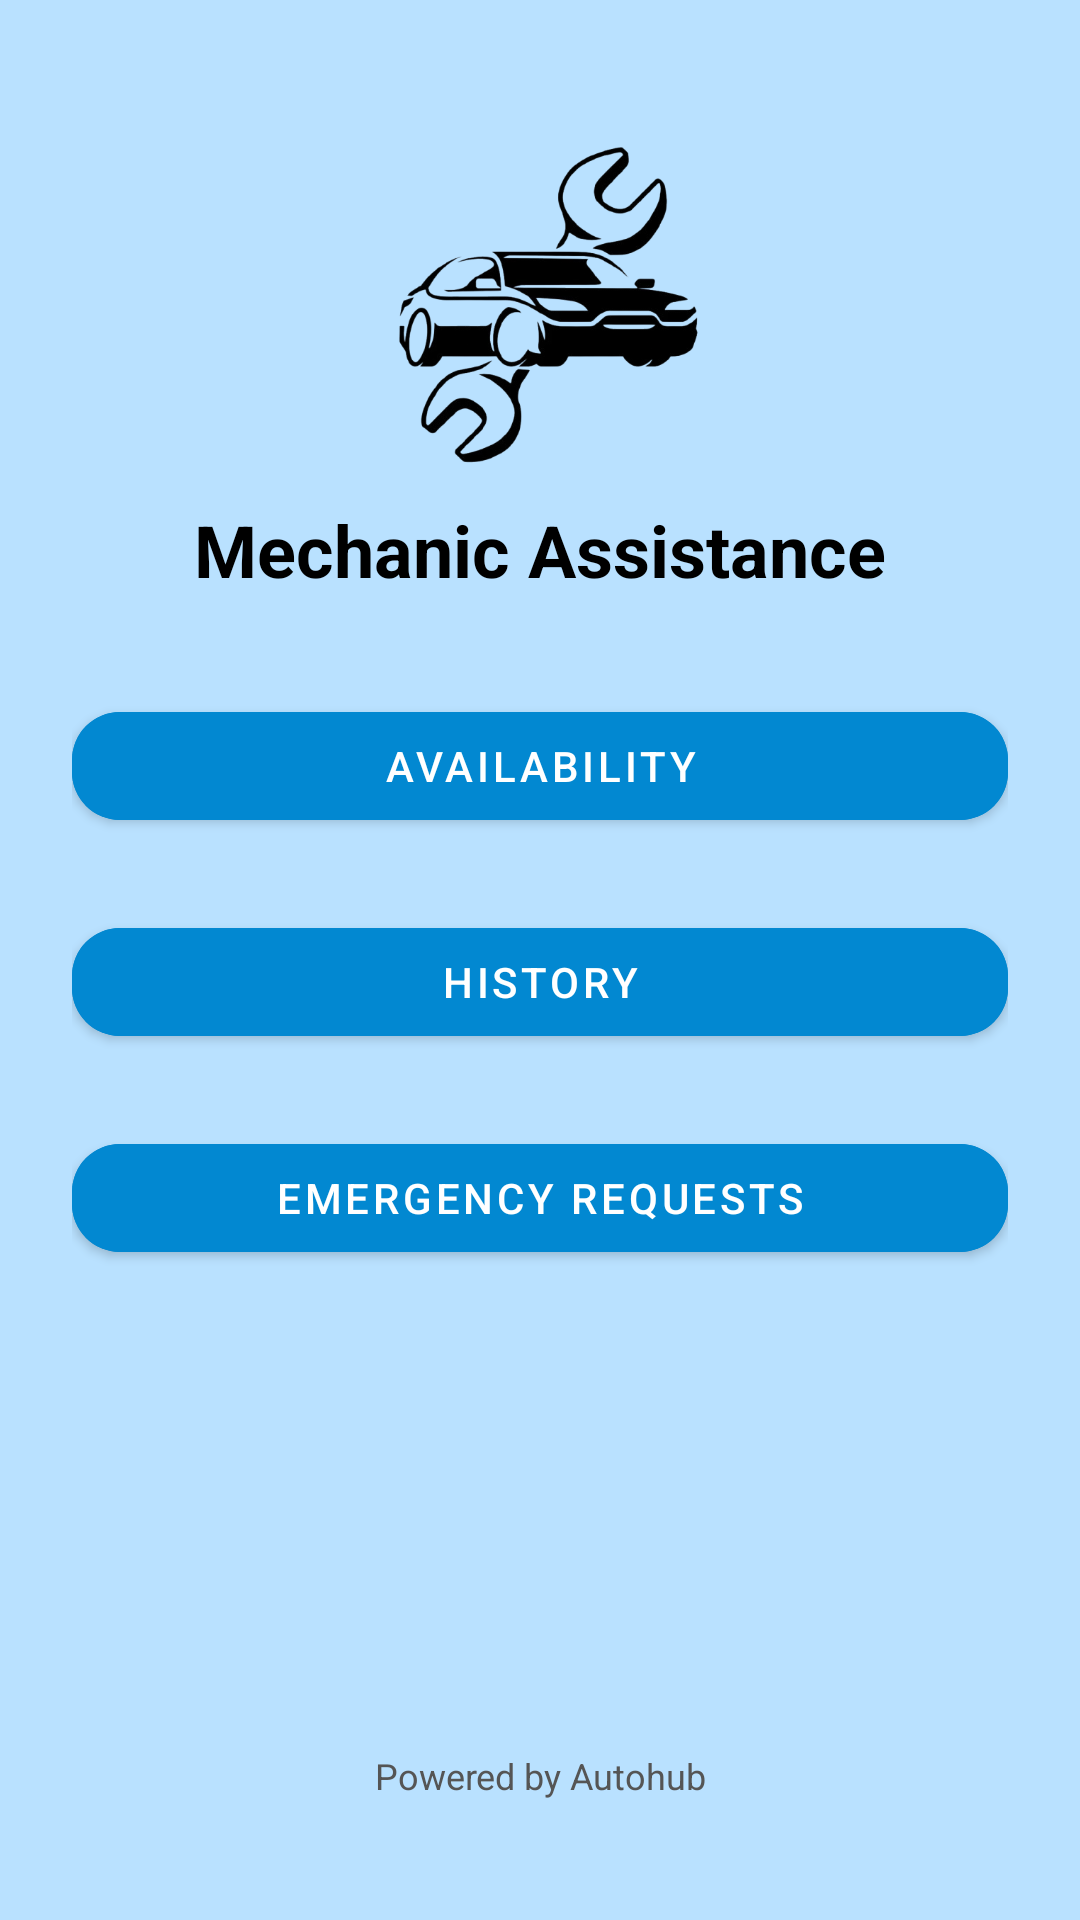

Produce the Android XML layout that renders to this screen, including the resource entries it uses.
<!-- AndroidManifest.xml: application theme Theme.AUTOHUB -->
<!-- res/layout/mechanic_dashboard_main.xml -->
<?xml version="1.0" encoding="utf-8"?>
<androidx.constraintlayout.widget.ConstraintLayout xmlns:android="http://schemas.android.com/apk/res/android"
    xmlns:app="http://schemas.android.com/apk/res-auto"
    xmlns:tools="http://schemas.android.com/tools"
    android:layout_width="match_parent"
    android:layout_height="match_parent"
    android:background="#B9E1FF"
    android:padding="24dp"
    tools:context=".mechanic.MechanicActivity">

    

    

    

    <ImageView
        android:id="@+id/appLogo"
        android:layout_width="170dp"
        android:layout_height="115dp"
        android:layout_marginTop="20dp"
        android:contentDescription="App Logo"
        android:src="@drawable/car"
        app:layout_constraintEnd_toEndOf="parent"
        app:layout_constraintHorizontal_bias="0.497"
        app:layout_constraintStart_toStartOf="parent"
        app:layout_constraintTop_toTopOf="parent" />

    <TextView
        android:id="@+id/appName"
        android:layout_width="wrap_content"
        android:layout_height="wrap_content"
        android:layout_marginTop="8dp"
        android:text="Mechanic Assistance"
        android:textColor="#000000"
        android:textSize="24sp"
        android:textStyle="bold"
        app:layout_constraintEnd_toEndOf="parent"
        app:layout_constraintStart_toStartOf="parent"
        app:layout_constraintTop_toBottomOf="@id/appLogo" />

    <com.google.android.material.button.MaterialButton
        android:id="@+id/be_active"
        android:layout_width="0dp"
        android:layout_height="wrap_content"
        android:text="Availability"
        android:textColor="#FFFFFF"
        android:backgroundTint="#0288D1"
        app:cornerRadius="16dp"
        app:iconPadding="8dp"
        style="@style/Widget.MaterialComponents.Button"
        app:layout_constraintTop_toBottomOf="@id/appName"
        app:layout_constraintStart_toStartOf="parent"
        app:layout_constraintEnd_toEndOf="parent"
        android:layout_marginTop="32dp" />

    
    <com.google.android.material.button.MaterialButton
        android:id="@+id/seeHistory"
        android:layout_width="0dp"
        android:layout_height="wrap_content"
        android:text="History"
        android:textColor="#FFFFFF"
        android:backgroundTint="#0288D1"
        app:cornerRadius="16dp"
        app:iconPadding="8dp"
        style="@style/Widget.MaterialComponents.Button"
        app:layout_constraintTop_toBottomOf="@id/be_active"
        app:layout_constraintStart_toStartOf="parent"
        app:layout_constraintEnd_toEndOf="parent"
        android:layout_marginTop="24dp" />

    
    <com.google.android.material.button.MaterialButton
        android:id="@+id/emergencyRequests"
        android:layout_width="0dp"
        android:layout_height="wrap_content"
        android:text="Emergency Requests"
        android:textColor="#FFFFFF"
        android:backgroundTint="#0288D1"
        app:cornerRadius="16dp"
        app:iconPadding="8dp"
        style="@style/Widget.MaterialComponents.Button"
        app:layout_constraintTop_toBottomOf="@id/seeHistory"
        app:layout_constraintStart_toStartOf="parent"
        app:layout_constraintEnd_toEndOf="parent"
        android:layout_marginTop="24dp" />

    
    <TextView
        android:id="@+id/footerText"
        android:layout_width="wrap_content"
        android:layout_height="wrap_content"
        android:text="Powered by Autohub"
        android:textSize="12sp"
        android:textColor="#555555"
        app:layout_constraintBottom_toBottomOf="parent"
        app:layout_constraintStart_toStartOf="parent"
        app:layout_constraintEnd_toEndOf="parent"
        android:layout_marginBottom="16dp" />

</androidx.constraintlayout.widget.ConstraintLayout>
<!-- resources referenced by this layout -->
<resources>
  <!-- drawable car: png bitmap (drawable, 71690 bytes) -->
  <style name="Theme.AUTOHUB" parent="Theme.MaterialComponents.DayNight.DarkActionBar">
          <item name="colorPrimary">@color/black</item> 
          <item name="colorPrimaryVariant">@color/white</item> 
          <item name="colorOnPrimary">@color/white</item> 
          <item name="colorSecondary">@color/black</item> 
          <item name="colorOnSecondary">@color/white</item> 
          <item name="android:windowBackground">@color/white</item> 
      </style>
  <color name="black">#FF000000</color>
  <color name="white">#FFFFFFFF</color>
</resources>
